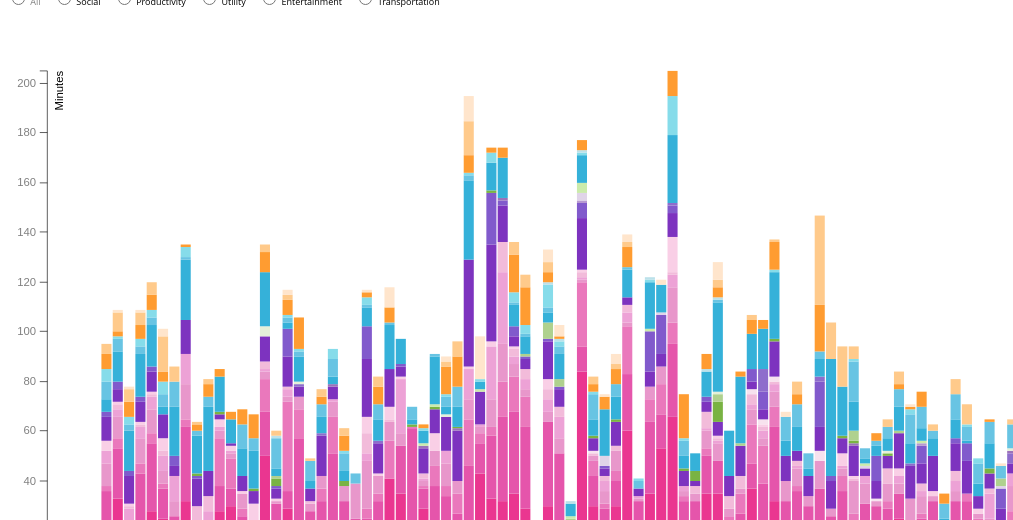
D3 v3 page, settled after 480 driven frames (8 s of simulated time); the page loaded 1 data file(s).


    // load data


      d3.csv("csvapp.csv", function (error, data) {
        THEVISUALZ.allBarChart($.extend(true, [], data));

        // display the "all" percent & min buttons
        $('#allPercent').show();
        $('#allmins').show();
        $('allmins').addClass('activate');


        $( ".btn" ).click(function() {
          THEVISUALZ.clearAll();

          // when the all radio button is clicked, load the all bar chart
          if (this.id == 'all' || this.id == 'allmins') {
            // load chart
            THEVISUALZ.allBarChart($.extend(true, [], data));

            //show the mins for all, but hide all the others
            $('allmins').addClass('activate');
            $('#allmins').show();
            $('#utilitymins').hide();
            $('#productivitymins').hide();
            $('#entertainmentmins').hide();
            $('#socialmins').hide();
            $('#transportationmins').hide();

            //show the percent for all, hide others
              $('#allPercent').show();
              $('#utilPercent').hide();
              $('#prodPercent').hide();
              $('#entPercent').hide();
              $('#socialPercent').hide();
              $('#transPercent').hide();

          } else if (this.id == 'social' || this.id == 'socialmins') {
            THEVISUALZ.socialBarChart($.extend(true, [], data));

            $('#socialmins').addClass('active');
            $('#allmins').hide();
            $('#utilitymins').hide();
            $('#productivitymins').hide();
            $('#entertainmentmins').hide();
            $('#socialmins').show();
            $('#transportationmins').hide();

            $('#socialPercent').show();
            $('#utilPercent').hide();
            $('#prodPercent').hide();
            $('#entPercent').hide();
            $('#allPercent').hide();
            $('#transPercent').hide();
          }
          else if (this.id == 'productivity' || this.id == 'productivitymins') {
           THEVISUALZ.productivityBarChart($.extend(true, [], data));
           $('#productivitymins').addClass('active');

           $('#allmins').hide();
           $('#utilitymins').hide();
           $('#productivitymins').show();
           $('#entertainmentmins').hide();
           $('#socialmins').hide();
           $('#transportationmins').hide();

           $('#prodPercent').show();
           $('#utilPercent').hide();
           $('#entPercent').hide();
           $('#socialPercent').hide();
           $('#allPercent').hide();
           $('#transPercent').hide();
         }
         else if (this.id == 'utility' || this.id == 'utilitymins') {
          THEVISUALZ.utilityBarChart($.extend(true, [], data));
          $('#utilitymins').addClass('active');

          $('#allmins').hide();
          $('#utilitymins').show();
          $('#productivitymins').hide();
          $('#entertainmentmins').hide();
          $('#socialmins').hide();
          $('#transportationmins').hide();

          $('#utilPercent').show();
          $('#entPercent').hide();
          $('#prodPercent').hide();
          $('#socialPercent').hide();
          $('#allPercent').hide();
          $('#transPercent').hide();
        }
        else if (this.id == 'entertainment' || this.id == 'entertainmentmins') {
         THEVISUALZ.entertainmentBarChart($.extend(true, [], data));
         $('#entertainmentmins').addClass('active');

         $('#allmins').hide();
         $('#utilitymins').hide();
         $('#productivitymins').hide();
         $('#entertainmentmins').show();
         $('#socialmins').hide();
         $('#transportationmins').hide();

         $('#entPercent').show();
         $('#utilPercent').hide();
         $('#prodPercent').hide();
         $('#socialPercent').hide();
         $('#allPercent').hide();
         $('#transPercent').hide();



       }
       else if (this.id == 'transportation' || this.id == 'transportationmins') {
        THEVISUALZ.transportationBarChart($.extend(true, [], data));
        $('#transportationmins').addClass('active');

        $('#allmins').hide();
        $('#utilitymins').hide();
        $('#productivitymins').hide();
        $('#entertainmentmins').hide();
        $('#socialmins').hide();
        $('#transportationmins').show();

        $('#transPercent').show();
        $('#entPercent').hide();
        $('#utilPercent').hide();
        $('#prodPercent').hide();
        $('#socialPercent').hide();
        $('#allPercent').hide();


      }

          else if (this.id == 'allPercent') {
            THEVISUALZ.allBarChartPercentage($.extend(true, [], data));


          }
          else if (this.id == 'socialPercent') {
            THEVISUALZ.socialBarChartPercentage($.extend(true, [], data));

          }
          else if (this.id == 'prodPercent') {
            THEVISUALZ.prodBarChartPercentage($.extend(true, [], data));

          }
          else if (this.id == 'utilPercent') {
            THEVISUALZ.utilityBarChartPercentage($.extend(true, [], data));

          }
          else if (this.id == 'entPercent') {
            THEVISUALZ.entBarChartPercentage($.extend(true, [], data));

          }
          else if (this.id == 'transPercent') {
            THEVISUALZ.transBarChartPercentage($.extend(true, [], data));

          }
        });
      });

      THEVISUALZ.onResize();

      $(window).on("resize", function() {
        THEVISUALZ.onResize();
      });
    
// ── lib/theVisualz.js
(function (){

//store all the graphs to load onto the buttons
  var THEVISUALZ = {};

  //place graphs in middle
  var margin = {top: 50, right: 55, bottom: 45, left: 40},
      width  = 1000 - margin.left - margin.right,
      height = 500  - margin.top  - margin.bottom;

  var x = d3.scale.ordinal()
      .rangeRoundBands([0, width], .1);

  var y = d3.scale.linear()
      .rangeRound([height, 0]);

  var xAxis = d3.svg.axis()
      .scale(x)
      .orient("bottom");

  var yAxis = d3.svg.axis()
      .scale(y)
      .orient("left");

// load in all my colors!
      var color = d3.scale.ordinal()
              .range(["#EA3690", "#E555AB", "#EA78BC", "#E897CB","#EDA2D6", "#F2BBDA","#F9CFE6","#F7E2EE","#7D33BF", "#815ACC", "#8E6DCC", "#9B72BA","#B799D1", "#E0D4E8","#79B343","#AFD18E","#CBEBAB", "#E4F0D9", "#35B1D9","#68C4E3","#86DCEA", "#BBE1EA","#FF9C31","#FFCA8B","#FFE5CC"]);

        var dateLabel = 'date';

//vars to store app groups
        var transportationApps;
        var entertainmentApps;
        var productivityApps;
        var utilityApps;
        var socialApps;
        var allApps;

//store text color

var textcolor;

//style viewbox for the graphs
  var svg = d3.select("#chart").append("svg")
      .attr("id", "thesvg")
      .attr("viewBox", "0 0 1000 500")
      .attr("width",  width  + margin.left + margin.right)
      .attr("height", height + margin.top  + margin.bottom)
    .append("g")
      .attr("transform", "translate(" + margin.left + "," + margin.top + ")");


// the charts

//productivity

  THEVISUALZ.productivityBarChart = function (data, offset) {
      productivityApps = d3.keys(data[0]).filter(function(key)
      { return key !== dateLabel && key.indexOf("Snapchat") == -1 &&
      key.indexOf("Phone") == -1 && key.indexOf("Venmo") == -1 &&
      key.indexOf("FB Messenger") == -1&& key.indexOf("Yelp") == -1 &&
      key.indexOf("Groupme") == -1&& key.indexOf("Settings") == -1 &&
      key.indexOf("Weather") == -1&& key.indexOf("Reminders") == -1 &&
      key.indexOf("App Store") == -1&& key.indexOf("HUJI") == -1 &&
      key.indexOf("Photos") == -1&& key.indexOf("Spotify") == -1 &&
      key.indexOf("Safari") == -1&& key.indexOf("Uber") == -1 &&
      key.indexOf("Lyft") == -1&& key.indexOf("Google Maps") ==-1 &&
      key.indexOf("Instagram") == -1 && key.indexOf("Messages") == -1;});

      textcolor="#7D33BF";

      parseAndVis(data, productivityApps);
      drawAxis(textcolor);
      drawLegend(productivityApps);
  }

  //transportation

  THEVISUALZ.transportationBarChart = function (data, offset) {
  transportationApps = d3.keys(data[0]).filter(function(key)
      { return key !== dateLabel && key.indexOf("Snapchat") == -1 &&
      key.indexOf("Phone") == -1 && key.indexOf("Venmo") == -1 &&
      key.indexOf("FB Messenger") == -1&& key.indexOf("Yelp") == -1 &&
      key.indexOf("Groupme") == -1&& key.indexOf("Slack") == -1 &&
      key.indexOf("Notes") == -1&& key.indexOf("Docs") == -1 &&
      key.indexOf("Mail") == -1&& key.indexOf("Settings") == -1 &&
      key.indexOf("Weather") == -1&& key.indexOf("App Store") == -1 &&
      key.indexOf("Reminders") == -1&& key.indexOf("HUJI") == -1 &&
      key.indexOf("Safari") == -1&& key.indexOf("Photos") ==-1 &&
      key.indexOf("Instagram") == -1 && key.indexOf("Messages") == -1
      && key.indexOf("Top Hat") == -1 && key.indexOf("Drive") == -1
      && key.indexOf("Spotify") == -1;});
  textcolor="#FF8F08";
    parseAndVis(data,transportationApps);
    drawAxis(textcolor);
    drawLegend(transportationApps);

  }


  //entertainment


  THEVISUALZ.entertainmentBarChart = function (data, offset) {
     entertainmentApps = d3.keys(data[0]).filter(function(key)
      { return key !== dateLabel && key.indexOf("Snapchat") == -1 &&
      key.indexOf("Phone") == -1 && key.indexOf("Venmo") == -1 &&
      key.indexOf("FB Messenger") == -1&& key.indexOf("Yelp") == -1 &&
      key.indexOf("Groupme") == -1&& key.indexOf("Slack") == -1 &&
      key.indexOf("Notes") == -1&& key.indexOf("Docs") == -1 &&
      key.indexOf("Mail") == -1&& key.indexOf("Settings") == -1 &&
      key.indexOf("Weather") == -1&& key.indexOf("App Store") == -1 &&
      key.indexOf("Reminders") == -1&& key.indexOf("Uber") == -1 &&
      key.indexOf("Lyft") == -1&& key.indexOf("Google Maps") ==-1 &&
      key.indexOf("Instagram") == -1 && key.indexOf("Messages") == -1
      && key.indexOf("Top Hat") == -1 && key.indexOf("Drive") == -1;});

      textcolor="#039DD0";

    parseAndVis(data,entertainmentApps);
    drawAxis(textcolor);
    drawLegend(entertainmentApps);

  }

  //utility

  THEVISUALZ.utilityBarChart = function (data, offset) {

      utilityApps = d3.keys(data[0]).filter(function(key)
      { return key !== dateLabel && key.indexOf("Snapchat") == -1 &&
      key.indexOf("Phone") == -1 && key.indexOf("Venmo") == -1 &&
      key.indexOf("FB Messenger") == -1&& key.indexOf("Yelp") == -1 &&
      key.indexOf("Groupme") == -1&& key.indexOf("Slack") == -1 &&
      key.indexOf("Notes") == -1&& key.indexOf("Docs") == -1 &&
      key.indexOf("Mail") == -1&& key.indexOf("HUJI") == -1 &&
      key.indexOf("Photos") == -1&& key.indexOf("Spotify") == -1 &&
      key.indexOf("Safari") == -1&& key.indexOf("Uber") == -1 &&
      key.indexOf("Lyft") == -1&& key.indexOf("Google Maps") ==-1 &&
      key.indexOf("Instagram") == -1 && key.indexOf("Messages") == -1
      && key.indexOf("Top Hat") == -1 && key.indexOf("Drive") == -1;});

      textcolor="#79B343";

    parseAndVis(data,utilityApps);
    drawAxis(textcolor);
    drawLegend(utilityApps);

  }

  //social

  THEVISUALZ.socialBarChart = function (data, offset) {
      socialApps = d3.keys(data[0]).filter(function(key)
      { return key !== dateLabel && key.indexOf("Drive") == -1 &&
      key.indexOf("Top Hat") == -1 && key.indexOf("Slack") == -1 &&
      key.indexOf("Notes") == -1&& key.indexOf("Docs") == -1 &&
      key.indexOf("Mail") == -1&& key.indexOf("Settings") == -1 &&
      key.indexOf("Weather") == -1&& key.indexOf("Reminders") == -1 &&
      key.indexOf("App Store") == -1&& key.indexOf("HUJI") == -1 &&
      key.indexOf("Photos") == -1&& key.indexOf("Spotify") == -1 &&
      key.indexOf("Safari") == -1&& key.indexOf("Uber") == -1 &&
      key.indexOf("Lyft") == -1&& key.indexOf("Google Maps") ==-1;});
      textcolor="#EA3690";

    parseAndVis(data,socialApps);
    drawAxis(textcolor);
    drawLegend(socialApps);

  }

  //all

  THEVISUALZ.allBarChart = function (data) {
    allApps = d3.keys(data[0]).filter(function (key) { return key !== dateLabel;});
    textcolor="grey";

    parseAndVis(data,allApps);
    drawAxis(textcolor);
    drawLegend(allApps);
  }

//clear
  THEVISUALZ.clearAll = function () {
    svg.selectAll("*").remove()
  }


//percent bar charts

//all %
  THEVISUALZ.allBarChartPercentage = function (data,offset) {
    parseAndVisPercent(data, allApps);
    drawAxisPercent();
    drawLegend(allApps);
  }

  //social %

  THEVISUALZ.socialBarChartPercentage = function (data,offset) {
    parseAndVisPercent(data, socialApps);
    drawAxisPercent(textcolor);
    drawLegend(socialApps);
  }


  //productivity %

  THEVISUALZ.prodBarChartPercentage = function (data,offset) {
    parseAndVisPercent(data, productivityApps);
    drawAxisPercent(textcolor);
    drawLegend(productivityApps);
  }

  //utility %

  THEVISUALZ.utilityBarChartPercentage = function (data,offset) {
    parseAndVisPercent(data, utilityApps);
    drawAxisPercent(textcolor);
    drawLegend(utilityApps);
  }
  //entertainment %

  THEVISUALZ.entBarChartPercentage = function (data,offset) {
    parseAndVisPercent(data, entertainmentApps);
    drawAxisPercent(textcolor);
    drawLegend(entertainmentApps);
  }
  //transportation %

  THEVISUALZ.transBarChartPercentage = function (data,offset) {
    parseAndVisPercent(data, transportationApps);
    drawAxisPercent(textcolor);
    drawLegend(transportationApps);
  }

  //draw the axis for %

  function drawAxisPercent() {
    svg.append("g")
        .attr("class", "x axis")
        .attr("transform", "translate(0," + height + ")")
        .call(xAxis)
        .selectAll("text")
            .style("text-anchor", "end")
            .attr("dx", "-.8em")
            .attr("dy", ".15em")
            .attr("transform", function(d) {
                return "rotate(-65)"
                });

                //   for ( var x=88; x<width; x+=63)
                //    {
                //           svg.append("rect")
                //               .attr("x", x)
                //               .attr("y", height )
                //               .attr("width", 17)
                //               .attr("height", 7)
                //               .style("fill", "grey")
                //               .style("opacity", "0.4");
                // }
    svg.append("g")
        .attr("class", "y axis")
        .call(yAxis)
        .style("fill", textcolor)

      .append("text")
        .attr("transform", "rotate(-90)")
        .attr("y", 6)
        .attr("dy", ".71em")
        .style("text-anchor", "end")
        .style("fill", "black")

        .text("Percent");
  }

  //draw the axis for bar charts


  function drawAxis(textcolor) {
    svg.append("g")
        .attr("class", "x axis")
        .attr("transform", "translate(0," + height + ")")
        .call(xAxis)
        .selectAll("text")
            .style("text-anchor", "end")
            .attr("dx", "-.8em")
            .attr("dy", ".15em")

            .attr("transform", function(d) {
                return "rotate(-65)"
              });

  for ( var x=88; x<width; x+=63)
   {
          svg.append("rect")
              .attr("x", x)
              .attr("y", height )
              .attr("width", 17)
              .attr("height", 7)
              .style("fill", "grey")
              .style("opacity", "0.4");
}

    svg.append("g")

        .attr("class", "y axis")
        .call(yAxis)
        .style("fill", textcolor)
      .append("text")
        .attr("transform", "rotate(-90)")
        .attr("y", 6)
        .attr("dy", ".71em")
        .style("text-anchor", "end")
          .style("fill", "black")
        .text("Minutes");

  }

  //draw the legend

  function drawLegend (appNames) {
    var legend = svg.selectAll(".legend")
        .data(appNames.slice().reverse())
      .enter().append("g")
        .attr("class", "legend")
        .attr("transform", function (d, i) { return "translate(55," + i * 15 + ")"; });

    legend.append("rect")
        .attr("x", width - 10)
        .attr("width", 10)
        .attr("height", 10)
        .style("fill", color);

    legend.append("text")
        .attr("x", width - 12)
        .attr("y", 6)
        .attr("dy", ".35em")
        .style("text-anchor", "end")
        .text(function (d) { return d; });
  }


  //pop up

  function removeOverlays () {
    $('.popover').each(function() {
      $(this).remove();
    });
  }

  function showPopover (d) {
    $(this).popover({
      title: d.name,
      placement: 'auto top',
      container: 'body',
      trigger: 'manual',
      html : true,
      content: function() {
        return "Date: " + d.label +
               "<br/>Minutes: " + d3.format(",")(d.value ? d.value: d.y1 - d.y0); }
    });
    $(this).popover('show')
  }


  function showPopoverPercent (d) {
    $(this).popover({
      title: d.name,
      placement: 'auto top',
      container: 'body',
      trigger: 'manual',
      html : true,
      content: function() {
        return "Date: " + d.date +
               "<br/>Percent: " + d3.format(",")(Math.floor(d.y_pct.toFixed(2)*100)); }
    });
    $(this).popover('show')
  }

//the parsing and visualizing
  function parseAndVis(data, appNames){

    data.forEach(function (d) {

      var y0 = 0;
      d.mapping = appNames.map(function (name) {
        return {
          name: name,
          label: d[dateLabel],
          y0: y0,
          y1: y0 += +d[name]
        };
      });
      d.total = d.mapping[d.mapping.length - 1].y1;
    });
    // parseData();
    x.domain(data.map(function (d) { return d.date; }));
    y.domain([0, d3.max(data, function (d) { return d.total; })]);

    var selection = svg.selectAll(".series")
        .data(data)
      .enter().append("g")
        .attr("class", "series")
        .attr("transform", function (d) { return "translate(" + x(d.date) + ",0)"; });

        selection.selectAll("rect")
          .data(function (d) { return d.mapping; })
        .enter().append("rect")
          .attr("width", x.rangeBand())
          .attr("y", height)
          .attr("height",0)
          .style("fill", function (d) { return color(d.name); })

          .on("mouseover", function (d) { showPopover.call(this, d); })
          .on("mouseout",  function (d) { removeOverlays(); })


          selection.selectAll("rect").transition().duration(2000).attr("height", function (d) { return y(d.y0) - y(d.y1) })
          .attr("y", function (d) { return y(d.y1);});

  }

  function parseAndVisPercent(data, appNames){
    data.forEach(function (d) {
      var y0 = 0;
      d.apps = appNames.map(function (name)   {
         return {date:d.dateLabel, name: name,
            y0: y0,
            y1: y0 += +d[name]};
          });

         d.total = d.apps[d.apps.length - 1].y1;// the last row
      d.pct = [];

      for (var i=0;i <d.apps.length;i ++ ){

        var y_coordinate = +d.apps[i].y1/d.total*100;
          var y_height1 = (d.apps[i].y1)/d.total*100;
        var y_height0 = (d.apps[i].y0)/d.total*100;
        var y_pct = (y_height1 - y_height0);
        d.pct.push({
          y_coordinate: y_coordinate,
          y_height1: y_height1,
          y_height0: y_height0,
          name: d.apps[i].name,
          date: d.date,
          y_pct: y_pct

        });
      }
       });
    // parseData();
    x.domain(data.map(function (d) { return d.date; }));
    y.domain([0,100])


    var selection = svg.selectAll(".series")
        .data(data)
      .enter().append("g")
        .attr("transform", function(d) {
      return "translate(" + "0 "+ ",0)";

    });

    selection.selectAll("rect")
    .data(function(d) {
      return d.pct;
    })
    .enter().append("rect")
    .attr("width", x.rangeBand())
    .attr("y", height)
    .attr("height",0)
    .attr("x",function(d) {return x(d.date)})
    .attr("fill", function(d){return color(d.name)})
    .attr("id",function(d) {return d.date})
    .attr("id",function(d) {
      return d.date
})

    .on("mouseover", function (d) {
      showPopoverPercent.call(this, d);

    })
    .on("mouseout",  function (d) { removeOverlays(); })

    selection.selectAll("rect").transition().duration(2000)
    .attr("height", function(d) {
      return y(d.y_height0) - y(d.y_height1); //distance
    })
    .attr("y", function (d) {
      return y(d.y_coordinate);
    });
  }

  THEVISUALZ.onResize = function () {
    var aspect = 1000 / 500, chart = $("#thesvg");
    var targetWidth = chart.parent().width();
    chart.attr("width", targetWidth);
    chart.attr("height", targetWidth / aspect);
  }

  window.THEVISUALZ = THEVISUALZ;

}())


### data: csvapp.csv
date, Messages, Instagram, Phone, Snapchat, FB Messenger, Groupme, Yelp, Venmo, Mail, Notes, Slack, Docs, Drive, Top Hat, App Store, Settings, Weather, Reminders, Safari, Spotify, Photos, HUJI, Lyft
8-Jan, 14, 22, 2, 9, 5, 0, 4, 0, 10, 2, 0, 0, 0, 0, 0, 0, 0, 0, 5, 7, 5, 0, 6
9-Jan, 33, 20, 4, 9, 3, 2, 1, 0, 5, 3, 0, 0, 0, 0, 0, 0, 0, 0, 12, 5, 1, 0, 2
10-Jan, 5, 13, 4, 2, 5, 1, 1, 0, 11, 2, 0, 0, 0, 0, 0, 0, 0, 0, 16, 3, 3, 0, 6
11-Jan, 16, 27, 4, 10, 5, 1, 1, 0, 8, 2, 0, 0, 0, 0, 0, 0, 0, 0, 17, 3, 3, 0, 6
12-Jan, 28, 27, 4, 10, 5, 1, 1, 0, 8, 2, 0, 0, 0, 0, 0, 0, 0, 0, 17, 3, 3, 0, 6
13-Jan, 25, 12, 2, 5, 6, 2, 5, 0, 10, 0, 0, 0, 0, 0, 0, 0, 0, 0, 3, 5, 5, 0, 4
14-Jan, 14, 12, 0, 6, 10, 0, 0, 0, 4, 4, 0, 0, 0, 0, 0, 0, 0, 0, 20, 10, 0, 0, 0
15-Jan, 32, 30, 3, 14, 12, 0, 0, 0, 14, 0, 0, 0, 0, 0, 0, 0, 0, 0, 24, 1, 4, 0, 1
16-Jan, 12, 9, 0, 2, 1, 6, 0, 0, 11, 1, 0, 0, 0, 0, 1, 0, 0, 0, 15, 2, 0, 0, 3
17-Jan, 14, 3, 2, 2, 7, 6, 0, 0, 10, 0, 0, 0, 0, 0, 0, 0, 0, 0, 26, 4, 0, 0, 5
18-Jan, 28, 10, 19, 3, 2, 0, 3, 0, 2, 0, 0, 0, 0, 0, 1, 0, 0, 0, 14, 0, 0, 0, 3
19-Jan, 30, 7, 12, 2, 1, 0, 2, 0, 1, 0, 0, 0, 0, 0, 0, 0, 0, 0, 10, 0, 0, 0, 3
20-Jan, 16, 10, 3, 6, 0, 0, 1, 0, 6, 0, 0, 0, 0, 0, 0, 0, 0, 0, 11, 10, 0, 0, 6
21-Jan, 7, 6, 0, 5, 0, 4, 9, 0, 5, 0, 0, 0, 0, 0, 1, 0, 0, 0, 15, 5, 0, 0, 10
22-Jan, 50, 18, 13, 3, 1, 3, 0, 0, 10, 0, 0, 0, 0, 0, 0, 0, 0, 4, 22, 0, 0, 0, 8
23-Jan, 20, 11, 0, 1, 0, 0, 1, 0, 4, 1, 0, 0, 0, 0, 3, 1, 0, 0, 3, 12, 0, 1, 0
24-Jan, 29, 7, 36, 2, 3, 1, 0, 0, 12, 11, 0, 0, 0, 0, 0, 0, 0, 0, 3, 2, 1, 0, 6
25-Jan, 22, 35, 12, 5, 0, 0, 0, 0, 4, 0, 1, 0, 0, 0, 0, 0, 0, 1, 10, 2, 1, 0, 13
26-Jan, 18, 10, 0, 3, 0, 1, 0, 0, 5, 0, 0, 0, 0, 0, 0, 0, 0, 0, 3, 8, 0, 0, 0
27-Jan, 16, 16, 5, 5, 0, 0, 0, 0, 16, 0, 1, 0, 0, 0, 0, 0, 0, 0, 7, 5, 0, 0, 3
28-Jan, 21, 30, 15, 6, 1, 0, 0, 0, 5, 0, 0, 1, 0, 0, 0, 0, 0, 0, 3, 7, 4, 0, 0
29-Jan, 22, 10, 0, 6, 0, 0, 0, 0, 0, 0, 0, 0, 0, 0, 2, 0, 0, 0, 4, 7, 1, 0, 6
30-Jan, 18, 7, 0, 14, 0, 0, 0, 0, 0, 0, 0, 0, 0, 0, 0, 0, 0, 0, 0, 4, 0, 0, 0
31-Jan, 14, 11, 4, 19, 3, 8, 7, 0, 23, 13, 0, 0, 0, 0, 0, 0, 0, 0, 8, 1, 3, 0, 2
1-Feb, 20, 12, 3, 7, 0, 0, 1, 0, 12, 0, 1, 0, 0, 0, 0, 0, 0, 0, 9, 6, 0, 0, 7
2-Feb, 41, 0, 15, 8, 0, 1, 5, 0, 15, 0, 0, 0, 0, 0, 0, 0, 0, 0, 18, 1, 0, 0, 6
3-Feb, 35, 19, 0, 5, 22, 0, 1, 0, 4, 1, 0, 0, 0, 0, 0, 0, 0, 0, 10, 0, 0, 0, 0
4-Feb, 20, 41, 1, 0, 0, 0, 0, 0, 0, 0, 0, 0, 0, 0, 1, 0, 0, 0, 2, 5, 0, 0, 0
5-Feb, 29, 8, 1, 2, 1, 2, 0, 0, 10, 0, 0, 1, 0, 0, 0, 0, 1, 0, 5, 0, 1, 0, 2
6-Feb, 19, 19, 8, 6, 0, 0, 7, 0, 10, 0, 0, 0, 0, 0, 1, 0, 1, 0, 19, 1, 0, 0, 0
7-Feb, 17, 17, 4, 9, 5, 0, 0, 0, 14, 0, 0, 0, 0, 0, 0, 0, 0, 1, 3, 4, 1, 0, 11
8-Feb, 12, 15, 8, 5, 0, 0, 0, 0, 20, 0, 0, 1, 0, 0, 1, 0, 0, 0, 8, 8, 0, 0, 12
9-Feb, 13, 33, 19, 8, 12, 0, 1, 0, 43, 0, 0, 0, 0, 0, 0, 0, 0, 0, 32, 2, 1, 0, 7
10-Feb, 43, 12, 4, 3, 1, 0, 0, 0, 13, 0, 0, 0, 0, 0, 0, 0, 1, 0, 3, 0, 1, 0, 0
11-Feb, 33, 25, 4, 11, 21, 0, 2, 0, 39, 21, 0, 0, 0, 0, 1, 0, 0, 0, 11, 0, 4, 0, 2
12-Feb, 32, 34, 14, 15, 29, 12, 0, 0, 15, 2, 0, 1, 0, 0, 0, 0, 0, 0, 16, 0, 0, 0, 4
13-Feb, 35, 33, 14, 5, 3, 3, 1, 0, 4, 4, 0, 0, 0, 0, 0, 0, 0, 0, 9, 1, 4, 0, 15
14-Feb, 29, 33, 12, 3, 4, 4, 0, 0, 4, 1, 0, 0, 0, 0, 0, 1, 0, 0, 7, 1, 4, 0, 15
15-Feb, 20, 0, 0, 0, 0, 0, 0, 0, 0, 0, 0, 0, 0, 0, 0, 0, 0, 0, 0, 0, 0, 0, 0
16-Feb, 30, 34, 0, 4, 5, 4, 4, 0, 15, 1, 0, 0, 0, 0, 0, 7, 0, 0, 4, 2, 9, 1, 4
17-Feb, 18, 33, 0, 6, 9, 4, 0, 0, 7, 1, 0, 0, 0, 0, 0, 3, 0, 0, 10, 3, 2, 1, 1
18-Feb, 12, 1, 1, 1, 1, 0, 1, 0, 1, 1, 1, 0, 0, 0, 0, 5, 1, 0, 5, 0, 0, 1, 0
19-Feb, 84, 10, 26, 1, 1, 2, 1, 0, 21, 6, 0, 0, 1, 3, 0, 0, 4, 0, 11, 0, 1, 1, 4
20-Feb, 30, 12, 6, 2, 0, 1, 0, 1, 5, 0, 0, 0, 0, 0, 1, 0, 0, 0, 7, 10, 1, 0, 3
21-Feb, 21, 8, 2, 5, 4, 2, 0, 0, 3, 1, 0, 0, 0, 4, 0, 0, 0, 0, 19, 0, 0, 0, 5
22-Feb, 30, 10, 4, 8, 0, 2, 0, 0, 10, 0, 0, 0, 0, 0, 1, 0, 0, 0, 9, 5, 0, 0, 6
23-Feb, 60, 23, 19, 2, 4, 3, 0, 0, 3, 0, 0, 0, 0, 0, 0, 0, 0, 0, 11, 1, 0, 0, 8
24-Feb, 21, 11, 0, 1, 1, 0, 0, 0, 3, 0, 0, 0, 0, 0, 0, 0, 0, 0, 0, 3, 1, 0, 0
25-Feb, 35, 29, 9, 5, 0, 0, 0, 0, 6, 16, 0, 0, 0, 0, 0, 0, 1, 0, 19, 0, 1, 1, 0
26-Feb, 53, 14, 12, 7, 0, 0, 0, 0, 5, 16, 0, 0, 0, 1, 0, 0, 0, 0, 11, 0, 0, 0, 0
27-Feb, 66, 29, 9, 14, 5, 1, 14, 0, 10, 3, 1, 0, 0, 0, 0, 0, 0, 0, 27, 0, 16, 0, 10
28-Feb, 11, 21, 2, 2, 2, 0, 0, 0, 6, 0, 0, 0, 0, 0, 1, 0, 0, 0, 5, 6, 1, 0, 18
1-Mar, 16, 16, 0, 3, 0, 3, 0, 0, 2, 0, 0, 0, 0, 0, 4, 0, 0, 0, 7, 0, 0, 0, 0
2-Mar, 35, 15, 3, 7, 1, 7, 0, 0, 4, 2, 0, 0, 0, 0, 0, 0, 0, 0, 10, 0, 0, 1, 6
3-Mar, 35, 13, 0, 7, 1, 1, 1, 0, 6, 0, 0, 0, 0, 0, 8, 3, 0, 1, 36, 1, 0, 1, 4
4-Mar, 15, 6, 5, 3, 0, 5, 0, 0, 8, 0, 0, 0, 0, 0, 0, 0, 0, 0, 18, 0, 0, 0, 0
5-Mar, 21, 6, 8, 2, 0, 5, 0, 0, 12, 0, 0, 0, 0, 0, 0, 1, 0, 0, 27, 0, 0, 0, 2
6-Mar, 37, 10, 16, 6, 2, 4, 0, 2, 3, 5, 0, 0, 0, 0, 0, 0, 0, 0, 14, 0, 0, 0, 6
7-Mar, 24, 15, 15, 3, 3, 2, 1, 2, 4, 7, 9, 0, 0, 0, 0, 0, 0, 0, 16, 0, 0, 0, 4
8-Mar, 32, 30, 8, 6, 3, 1, 0, 2, 14, 0, 0, 0, 0, 0, 1, 0, 0, 0, 27, 0, 1, 0, 11
... 31 more rows